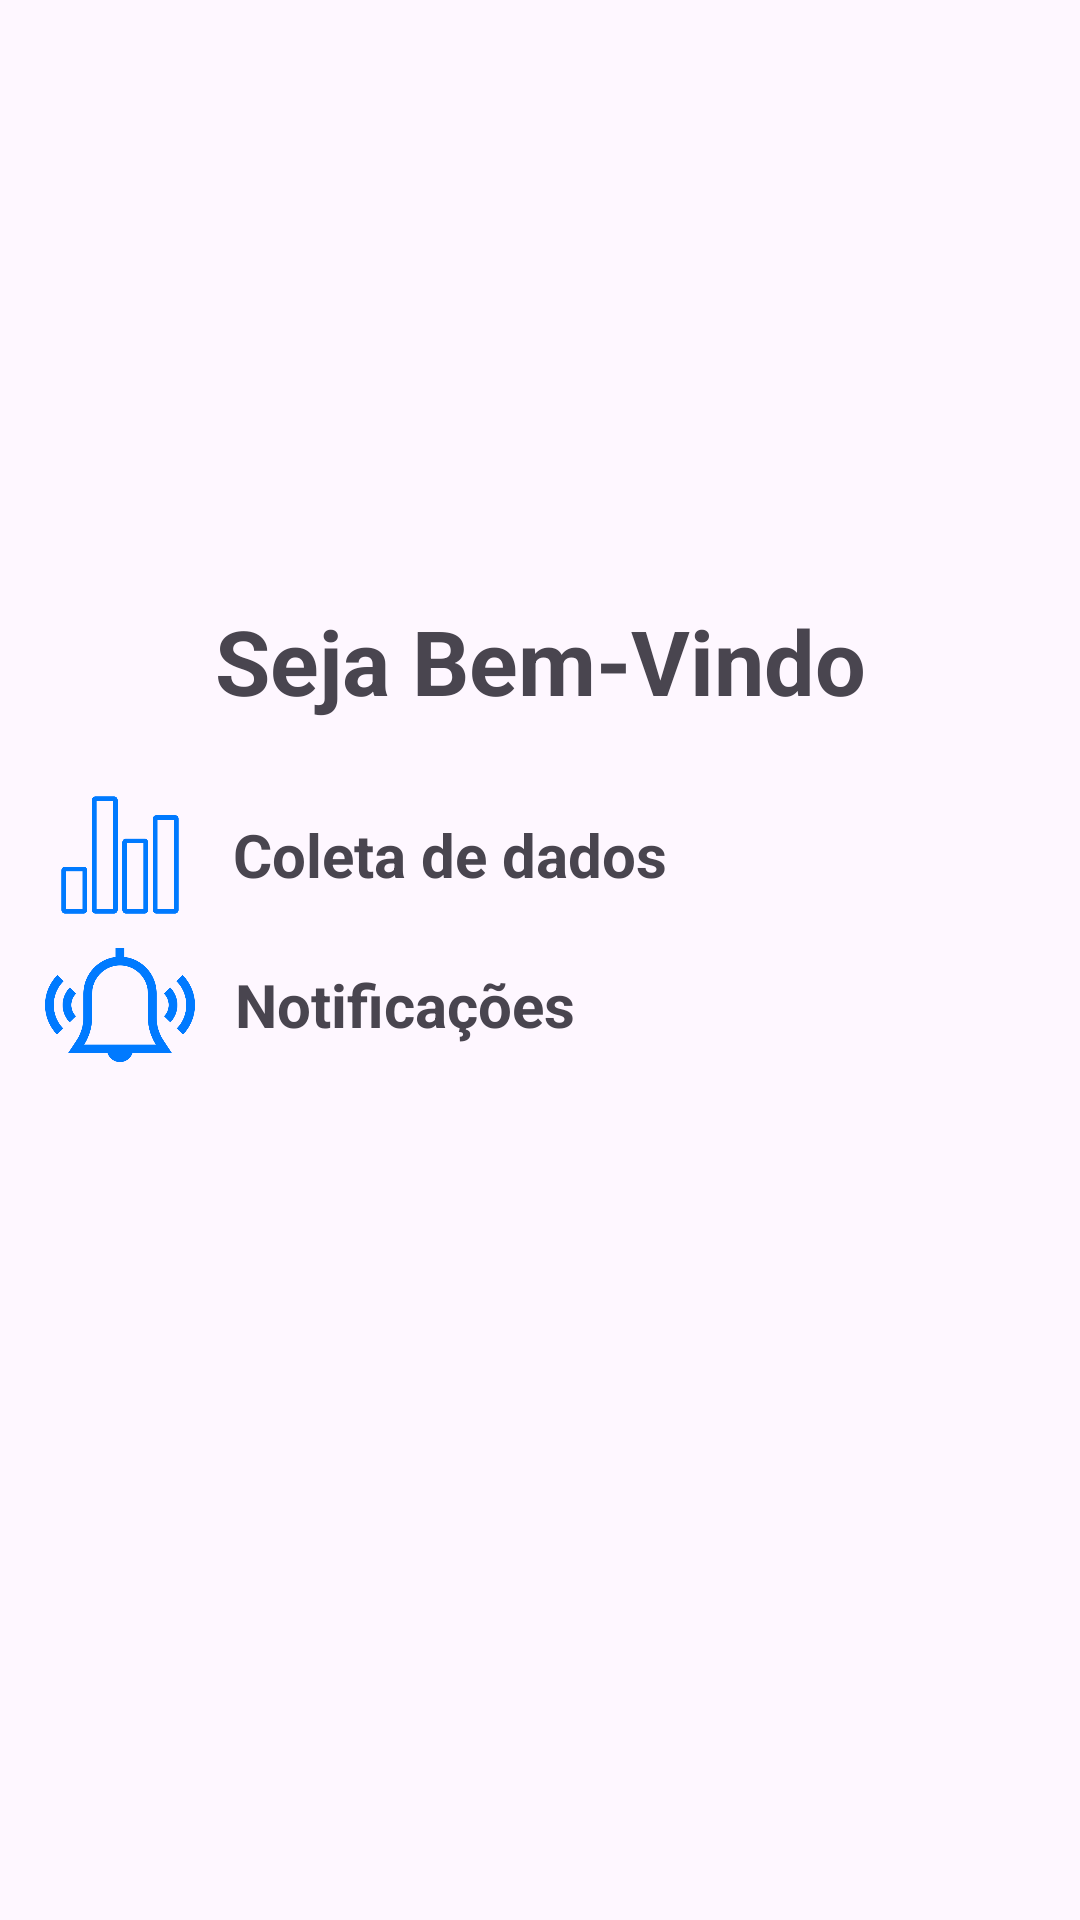

Android layout source for this screen:
<!-- AndroidManifest.xml: application theme Theme.Projeto -->
<!-- res/layout/activity_permissoes.xml -->
<?xml version="1.0" encoding="utf-8"?>
<androidx.constraintlayout.widget.ConstraintLayout xmlns:android="http://schemas.android.com/apk/res/android"
    xmlns:app="http://schemas.android.com/apk/res-auto"
    xmlns:tools="http://schemas.android.com/tools"
    android:layout_width="match_parent"
    android:layout_height="match_parent"
    tools:context=".PermissoesActivity">

    <TextView
        android:layout_width="wrap_content"
        android:layout_height="wrap_content"
        android:text="Seja Bem-Vindo"
        android:textSize="30sp"
        android:textStyle="bold"
        app:layout_constraintTop_toTopOf="parent"
        app:layout_constraintStart_toStartOf="parent"
        app:layout_constraintEnd_toEndOf="parent"
        android:layout_marginTop="200dp"/>


    <LinearLayout
        android:layout_width="wrap_content"
        android:layout_height="wrap_content"
        android:orientation="vertical"
        app:layout_constraintTop_toTopOf="parent"
        app:layout_constraintStart_toStartOf="parent"
        app:layout_constraintEnd_toEndOf="parent"
        android:layout_marginTop="260dp"
        android:gravity="center"
        android:layout_marginRight="120dp">

        <LinearLayout
            android:layout_width="match_parent"
            android:layout_height="match_parent"
            android:orientation="horizontal">

            <ImageView
                android:layout_width="50dp"
                android:layout_height="50dp"
                android:src="@drawable/dados"
                android:layout_marginRight="10dp"
                />

            <TextView
                android:layout_width="150dp"
                android:layout_height="match_parent"
                android:text="Coleta de dados"
                android:gravity="center"
                android:textSize="20sp"
                android:textStyle="bold"
                />
        </LinearLayout>

        <LinearLayout
            android:layout_width="match_parent"
            android:layout_height="match_parent"
            android:orientation="horizontal">

            <ImageView
                android:layout_width="50dp"
                android:layout_height="50dp"
                android:src="@drawable/notificacao"
                android:layout_marginRight="10dp"/>

            <TextView
                android:layout_width="120dp"
                android:layout_height="match_parent"
                android:text="Notificações"
                android:gravity="center"
                android:textSize="20sp"
                android:textStyle="bold" />
        </LinearLayout>

    </LinearLayout>

    <Button
        android:id="@+id/btn_permissoes"
        android:layout_width="350dp"
        android:layout_height="60dp"
        android:text="Começar"
        android:textSize="20sp"
        android:padding="0dp"
        android:backgroundTint="@color/cor_azul"
        app:cornerRadius="10dp"
        app:layout_constraintTop_toTopOf="parent"
        app:layout_constraintStart_toStartOf="parent"
        app:layout_constraintEnd_toEndOf="parent"
        android:layout_marginTop="680dp"
        />
</androidx.constraintlayout.widget.ConstraintLayout>
<!-- resources referenced by this layout -->
<resources>
  <color name="cor_azul">#007AFF</color>
  <!-- drawable dados: png bitmap (drawable, 3590 bytes) -->
  <!-- drawable notificacao: png bitmap (drawable, 16992 bytes) -->
  <style name="Theme.Projeto" parent="Base.Theme.Projeto" />
  <style name="Base.Theme.Projeto" parent="Theme.Material3.DayNight.NoActionBar">
          
          
      </style>
</resources>
